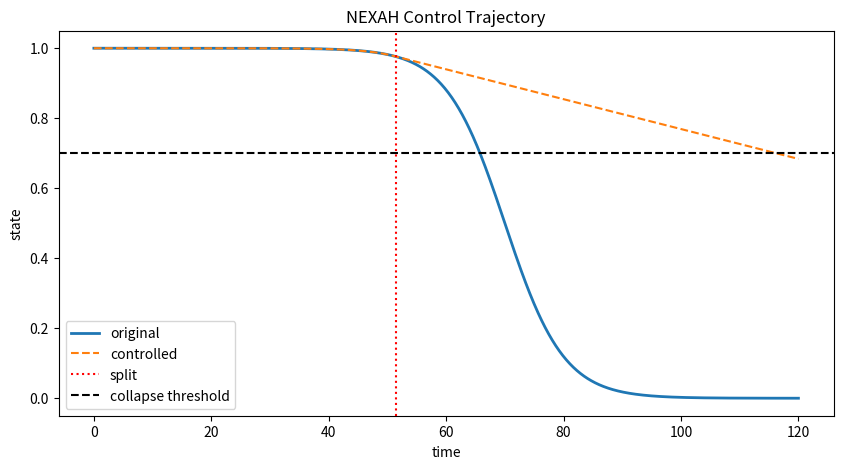
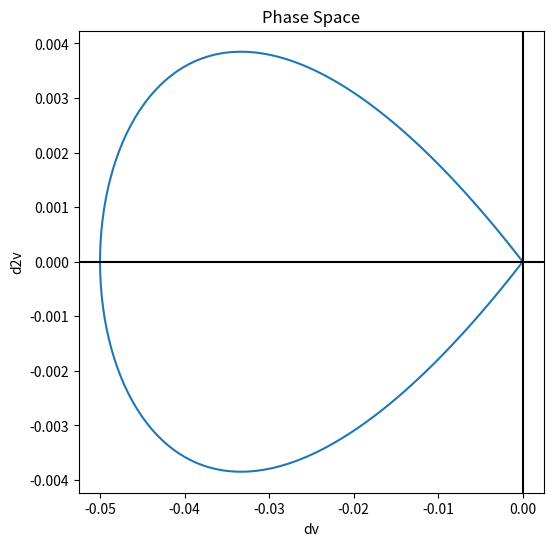
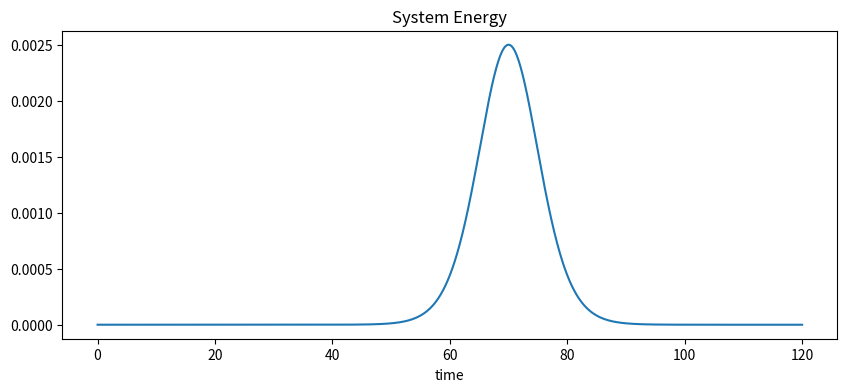
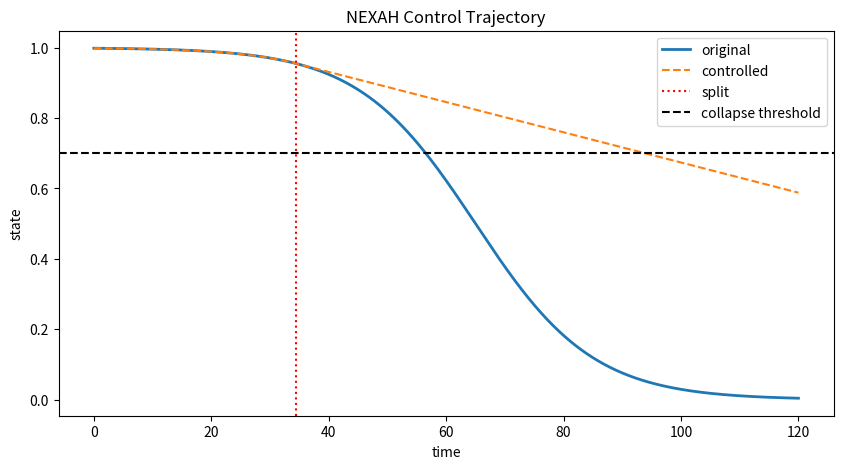
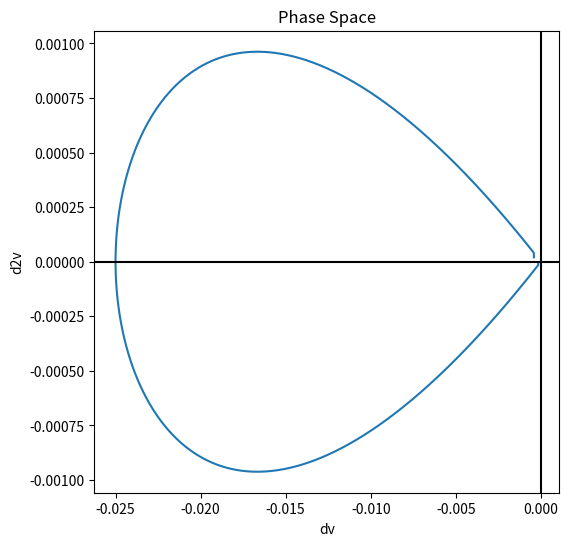
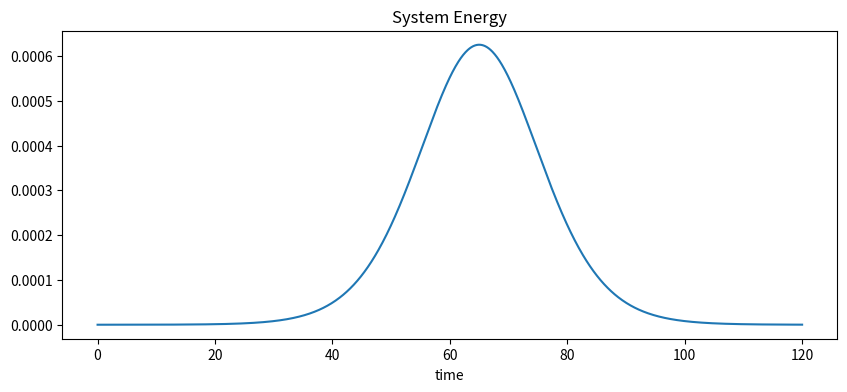
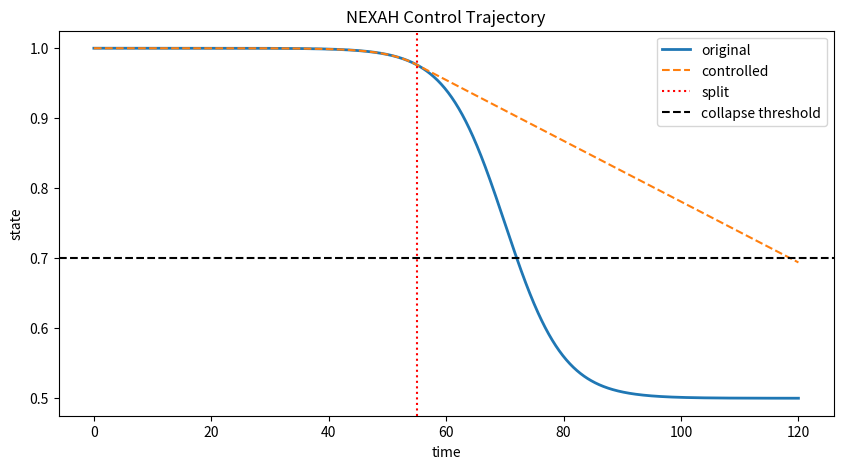
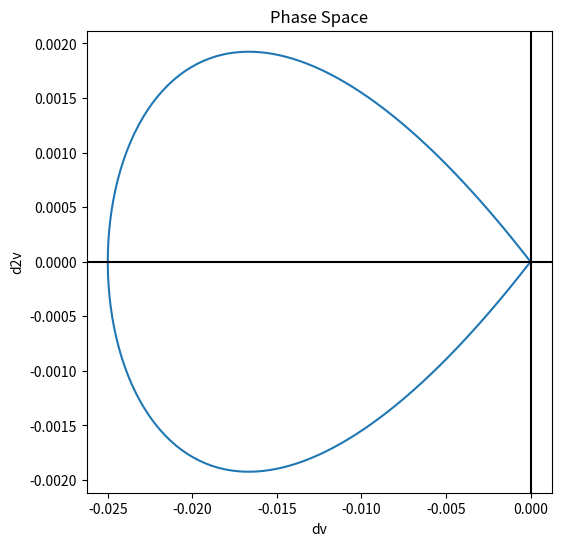
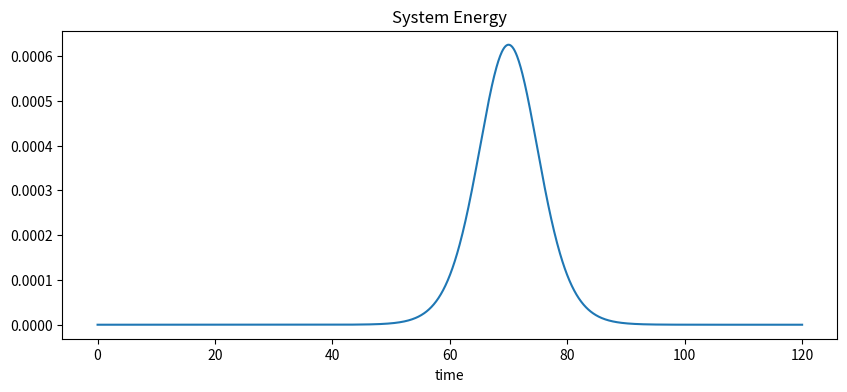
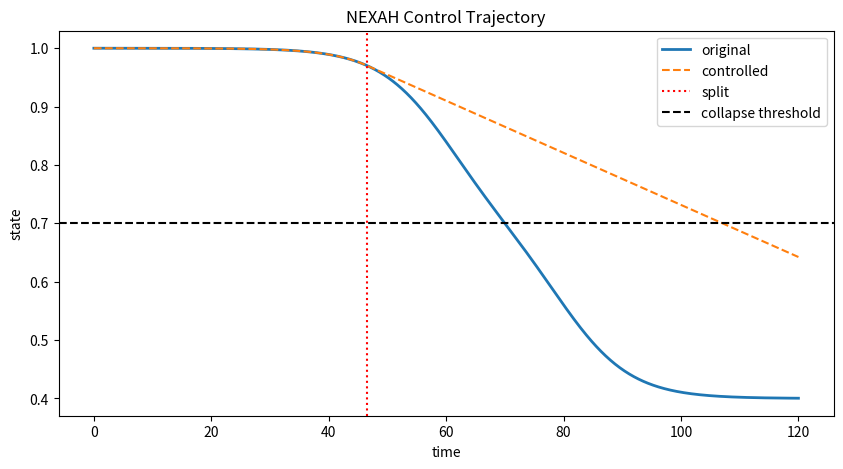
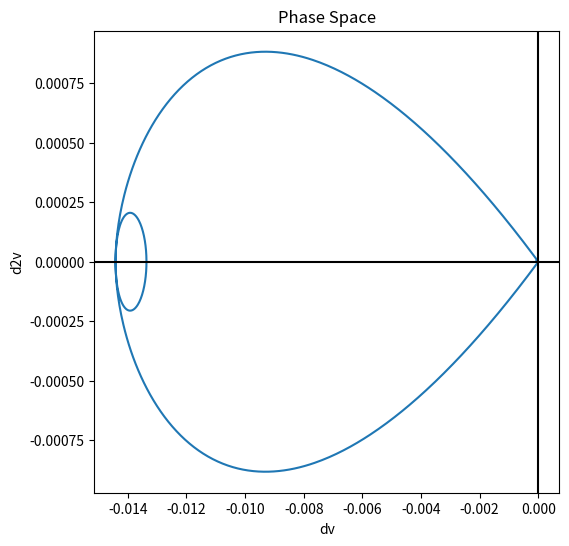
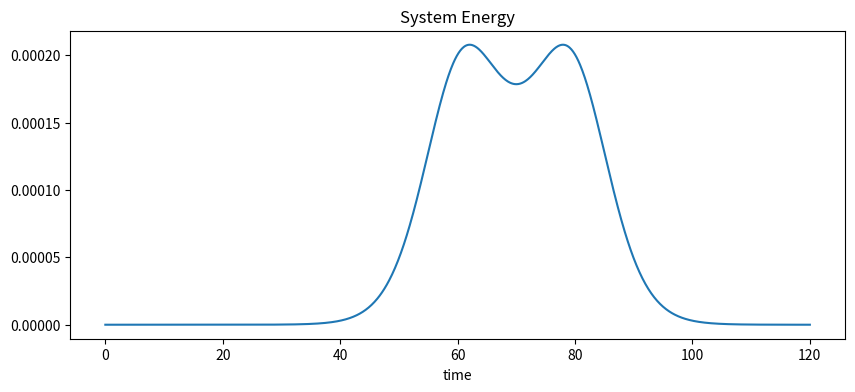

Reproduce these figures in Python, in order.
import numpy as np
import matplotlib.pyplot as plt


# -----------------------------
# Signals
# -----------------------------
def generate_signal(case, t):
    if case == "collapse":
        return 1 - 1 / (1 + np.exp(-(t - 70) / 5))
    elif case == "slow_collapse":
        return 1 - 1 / (1 + np.exp(-(t - 65) / 10))
    elif case == "partial_collapse":
        return 1 - 0.5 / (1 + np.exp(-(t - 70) / 5))
    elif case == "multi_step":
        return 1 - 0.3/(1+np.exp(-(t-60)/6)) - 0.3/(1+np.exp(-(t-80)/6))
    return np.ones_like(t)


# -----------------------------
# Detector (v5.4 with multi-step)
# -----------------------------
def detect_split(t, v):
    dv = np.gradient(v, t)
    d2v = np.gradient(dv, t)

    window = 10

    for i in range(window, len(v)):

        if t[i] < 30:
            continue

        # ---- main detection ----
        score = -dv[i] + 0.5 * (-d2v[i])

        phi_window = np.arctan2(d2v[i-window:i], dv[i-window:i] + 1e-8)
        lotus = 1 / (1 + np.std(phi_window))

        final_score = score * lotus

        if abs(dv[i]) > 0.005:
            trend = np.mean(dv[i-5:i])
            if trend < -0.01 and final_score > 0.02:
                return t[i]

        # ---- multi-step detection ----
        local_drops = 0
        for j in range(i-20, i):
            if dv[j] < -0.004:
                local_drops += 1

        if local_drops > 6:
            return t[i]

    return None


# -----------------------------
# Simulation with Optimal Control
# -----------------------------
def simulate_with_control(case):

    t = np.linspace(0, 120, 1200)
    dt = t[1] - t[0]

    v = generate_signal(case, t)
    v_controlled = v.copy()

    split_time = detect_split(t, v)

    if split_time is None:
        return t, v, v_controlled, split_time

    idx = np.searchsorted(t, split_time)

    dv = np.gradient(v_controlled, t)

    for i in range(idx, len(t) - 1):

        d2v = (dv[i] - dv[i-1]) / dt

        # ---- energy ----
        energy = dv[i]**2 + 0.1 * d2v**2

        if energy < 0.00002:
            control = 0.0
        else:
            # ---- optimal control ----
            target_dv = -0.002
            error = dv[i] - target_dv

            control = -0.8 * error - 0.1 * d2v

        # ---- integrate ----
        dv[i+1] = dv[i] + control * dt
        v_controlled[i+1] = v_controlled[i] + dv[i+1] * dt

    return t, v, v_controlled, split_time


# -----------------------------
# Visuals
# -----------------------------
def plot_trajectory(t, v, v_ctrl, split):
    plt.figure(figsize=(10,5))

    plt.plot(t, v, label="original", linewidth=2)
    plt.plot(t, v_ctrl, label="controlled", linestyle="--")

    if split:
        plt.axvline(split, color="red", linestyle=":", label="split")

    plt.axhline(0.7, color="black", linestyle="--", label="collapse threshold")

    plt.legend()
    plt.title("NEXAH Control Trajectory")
    plt.xlabel("time")
    plt.ylabel("state")

    plt.show()


def plot_phase_space(v, t):
    dv = np.gradient(v, t)
    d2v = np.gradient(dv, t)

    plt.figure(figsize=(6,6))
    plt.plot(dv, d2v)

    plt.xlabel("dv")
    plt.ylabel("d2v")
    plt.title("Phase Space")

    plt.axhline(0, color="black")
    plt.axvline(0, color="black")

    plt.show()


def plot_energy(t, v):
    dv = np.gradient(v, t)
    d2v = np.gradient(dv, t)

    energy = dv**2 + 0.1 * d2v**2

    plt.figure(figsize=(10,4))
    plt.plot(t, energy)

    plt.title("System Energy")
    plt.xlabel("time")

    plt.show()


# -----------------------------
# Evaluation
# -----------------------------
def evaluate(case):

    t, v, v_ctrl, split = simulate_with_control(case)

    collapse_original = np.where(v < 0.7)[0]
    collapse_ctrl = np.where(v_ctrl < 0.7)[0]

    t_orig = t[collapse_original[0]] if len(collapse_original) > 0 else None
    t_ctrl = t[collapse_ctrl[0]] if len(collapse_ctrl) > 0 else None

    print(f"\n=== Case: {case} ===")
    print(f"split detected at: {split}")
    print(f"original collapse: {t_orig}")
    print(f"controlled collapse: {t_ctrl}")

    if t_orig is not None and t_ctrl is not None:
        print(f"delay: {t_ctrl - t_orig:.2f}s")
    else:
        print("no collapse or fully stabilized")

    # ---- show visuals ----
    plot_trajectory(t, v, v_ctrl, split)
    plot_phase_space(v, t)
    plot_energy(t, v)


# -----------------------------
# Main
# -----------------------------
if __name__ == "__main__":

    cases = [
        "collapse",
        "slow_collapse",
        "partial_collapse",
        "multi_step",
    ]

    for case in cases:
        evaluate(case)
